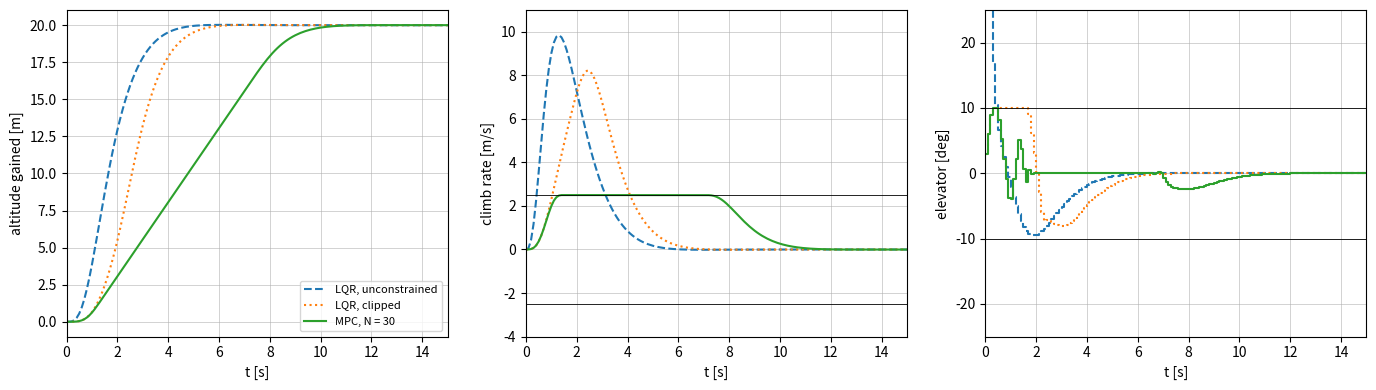

Write the Python code that produced this figure.
"""P09.20 Model Predictive Control: reference solution.

Linear MPC from scratch for an altitude-hold autopilot with an elevator travel limit, an elevator rate limit
and a climb-rate limit. At every sample the controller predicts the next N states as a linear function of
the N future inputs, X = Sx x0 + Su U, writes the quadratic cost as a condensed quadratic program in U,
solves it under linear inequality constraints with a dual active-set method (Goldfarb-Idnani), applies the
first input, and repeats (receding horizon).

Independent checks (in the tests):
    * with no active constraint the first MPC move is u0 = -K_mpc x0 with K_mpc equal to the first gain of the
      finite-horizon LQR from the backward Riccati recursion;
    * with the terminal cost P from the discrete algebraic Riccati equation (DARE, solved here by iterating the
      recursion and checked against ``scipy.linalg.solve_discrete_are``) K_mpc equals the infinite-horizon LQR
      gain for every horizon N;
    * the QP solution satisfies the KKT conditions, and the closed loop never violates a constraint.

Conventions:
    * State x = (dh, gamma, theta, q): altitude error h - h_ref [m], flight-path angle [rad], pitch angle [rad],
      pitch rate [rad/s]. Input u = elevator [rad], positive nose-up. Speed constant (autothrottle).
    * Cost J = sum_{k=0}^{N-1} (x_k^T Q x_k + u_k^T R u_k) + x_N^T P x_N; condensed: J = 1/2 U^T H U + x0^T F^T U + const.
    * QP: minimise 1/2 z^T H z + f^T z subject to G z <= w; multipliers lam >= 0 with H z + f + G^T lam = 0.

Run:  python solution.py          (prints the altitude-hold study, writes mpc_altitude.png)
Test: AEFS_IMPL=solution pytest curriculum/phase-09/lesson-20-model-predictive-control
"""
from __future__ import annotations

from pathlib import Path

import numpy as np


# ---------------------------------------------------------------- given: model and discretisation

def expm(M: np.ndarray, n_terms: int = 20) -> np.ndarray:
    """Return e^M by scaling and squaring of a truncated Taylor series (as built in P02.05)."""
    M = np.asarray(M, dtype=float)
    norm = np.linalg.norm(M, 1)
    s = max(0, int(np.ceil(np.log2(norm / 0.5)))) if norm > 0.5 else 0
    Ms = M / 2.0 ** s
    term = np.eye(M.shape[0])
    E = np.eye(M.shape[0])
    for k in range(1, n_terms):
        term = term @ Ms / k
        E = E + term
    for _ in range(s):
        E = E @ E
    return E


def c2d_zoh(A: np.ndarray, B: np.ndarray, T: float) -> tuple[np.ndarray, np.ndarray]:
    """Return the exact zero-order-hold (Ad, Bd) from the augmented matrix exponential (P09.17)."""
    n, m = B.shape
    M = np.zeros((n + m, n + m))
    M[:n, :n] = A
    M[:n, n:] = B
    E = expm(M * T)
    return E[:n, :n], E[:n, n:]


def altitude_model(V: float = 25.0, dt: float = 0.1) -> tuple[np.ndarray, np.ndarray, np.ndarray, np.ndarray]:
    """Return (A, B, Ad, Bd) of a representative small-UAV longitudinal model at constant speed V [m/s].

    dh' = V gamma;  gamma' = L_alpha (theta - gamma);  theta' = q;
    q' = M_alpha (theta - gamma) + M_q q + M_delta delta_e,
    with L_alpha = 1.0 1/s, M_alpha = -9 1/s^2, M_q = -2.5 1/s, M_delta = 12 1/s^2 (alpha = theta - gamma).
    Discretised by ZOH at dt (default 0.1 s, a 10 Hz outer loop). Representative numbers, not one aircraft.
    """
    La, Ma, Mq, Md = 1.0, -9.0, -2.5, 12.0
    A = np.array([[0.0, V, 0.0, 0.0],
                  [0.0, -La, La, 0.0],
                  [0.0, 0.0, 0.0, 1.0],
                  [0.0, -Ma, Ma, Mq]])
    B = np.array([[0.0], [0.0], [0.0], [Md]])
    Ad, Bd = c2d_zoh(A, B, dt)
    return A, B, Ad, Bd


def altitude_limits(V: float = 25.0, dt: float = 0.1) -> dict[str, float]:
    """Return the constraint set: elevator +-10 deg, elevator rate +-30 deg/s (per-sample change +-3 deg at
    10 Hz), climb rate |V gamma| <= 2.5 m/s."""
    return {"u_max": np.radians(10.0), "du_max": np.radians(30.0) * dt, "climb_max": 2.5, "V": V}


def altitude_weights() -> tuple[np.ndarray, np.ndarray]:
    """Return (Q, R) from Bryson-like scales: 2 m, 0.1 rad, 0.2 rad, 0.5 rad/s; elevator 0.17 rad."""
    return np.diag([1 / 2.0 ** 2, 1 / 0.1 ** 2, 1 / 0.2 ** 2, 1 / 0.5 ** 2]), np.array([[1 / 0.17 ** 2]])


# ---------------------------------------------------------------- Riccati

def finite_horizon_lqr(Ad: np.ndarray, Bd: np.ndarray, Q: np.ndarray, R: np.ndarray, P_N: np.ndarray,
                       N: int) -> tuple[list[np.ndarray], np.ndarray]:
    """Return ([K_0, ..., K_{N-1}], P_0) of the finite-horizon discrete LQR by the backward Riccati recursion
    P_N given;  K_k = (R + B^T P_{k+1} B)^{-1} B^T P_{k+1} A;  P_k = Q + A^T P_{k+1} (A - B K_k)."""
    P = np.asarray(P_N, dtype=float)
    Ks = [None] * N
    for k in range(N - 1, -1, -1):
        K = np.linalg.solve(R + Bd.T @ P @ Bd, Bd.T @ P @ Ad)
        P = Q + Ad.T @ P @ (Ad - Bd @ K)
        P = 0.5 * (P + P.T)
        Ks[k] = K
    return Ks, P


def dare(Ad: np.ndarray, Bd: np.ndarray, Q: np.ndarray, R: np.ndarray, tol: float = 1e-12,
         max_iter: int = 100000) -> np.ndarray:
    """Return the stabilising solution of the DARE P = Q + A^T P A - A^T P B (R + B^T P B)^{-1} B^T P A by
    iterating the Riccati recursion from P = Q until ||P_{k+1} - P_k||_F <= tol ||P_k||_F.
    Raise ``RuntimeError`` if it has not converged in max_iter steps."""
    P = np.asarray(Q, dtype=float).copy()
    for _ in range(max_iter):
        K = np.linalg.solve(R + Bd.T @ P @ Bd, Bd.T @ P @ Ad)
        Pn = Q + Ad.T @ P @ (Ad - Bd @ K)
        Pn = 0.5 * (Pn + Pn.T)
        if np.linalg.norm(Pn - P) <= tol * np.linalg.norm(Pn):
            return Pn
        P = Pn
    raise RuntimeError("Riccati iteration did not converge")


def lqr_gain(Ad: np.ndarray, Bd: np.ndarray, Q: np.ndarray, R: np.ndarray, P: np.ndarray) -> np.ndarray:
    """Return K = (R + B^T P B)^{-1} B^T P A."""
    return np.linalg.solve(R + Bd.T @ P @ Bd, Bd.T @ P @ Ad)


# ---------------------------------------------------------------- condensed MPC

def prediction_matrices(Ad: np.ndarray, Bd: np.ndarray, N: int) -> tuple[np.ndarray, np.ndarray]:
    """Return (Sx, Su) with X = (x_1, ..., x_N) stacked = Sx x0 + Su U, U = (u_0, ..., u_{N-1}) stacked.

    Block row k (k = 1..N): Sx_k = A^k, Su_{k,j} = A^{k-1-j} B for j < k, zero otherwise.
    """
    n, m = Bd.shape
    Sx = np.zeros((N * n, n))
    Su = np.zeros((N * n, N * m))
    Ak = np.eye(n)
    powers = [np.eye(n)]
    for k in range(1, N + 1):
        Ak = Ad @ Ak
        powers.append(Ak)
        Sx[(k - 1) * n:k * n, :] = Ak
    for k in range(1, N + 1):
        for j in range(k):
            Su[(k - 1) * n:k * n, j * m:(j + 1) * m] = powers[k - 1 - j] @ Bd
    return Sx, Su


def condensed_cost(Ad: np.ndarray, Bd: np.ndarray, Q: np.ndarray, R: np.ndarray, P: np.ndarray,
                   N: int) -> tuple[np.ndarray, np.ndarray, np.ndarray]:
    """Return (H, F, Y) with J(U; x0) = 1/2 U^T H U + x0^T F^T U + x0^T Y x0.

    With Qbar = blkdiag(Q, ..., Q, P) (N blocks, the last P) and Rbar = blkdiag(R, ..., R):
    H = 2 (Su^T Qbar Su + Rbar),  F = 2 Su^T Qbar Sx,  Y = Q + Sx^T Qbar Sx.
    """
    n, m = Bd.shape
    Sx, Su = prediction_matrices(Ad, Bd, N)
    Qbar = np.zeros((N * n, N * n))
    for k in range(N - 1):
        Qbar[k * n:(k + 1) * n, k * n:(k + 1) * n] = Q
    Qbar[(N - 1) * n:, (N - 1) * n:] = P
    Rbar = np.kron(np.eye(N), R)
    H = 2.0 * (Su.T @ Qbar @ Su + Rbar)
    F = 2.0 * Su.T @ Qbar @ Sx
    Y = Q + Sx.T @ Qbar @ Sx
    return 0.5 * (H + H.T), F, Y


def unconstrained_mpc_gain(Ad: np.ndarray, Bd: np.ndarray, Q: np.ndarray, R: np.ndarray, P: np.ndarray,
                           N: int) -> np.ndarray:
    """Return K_mpc (m x n): the first m rows of H^{-1} F, so the unconstrained MPC applies u0 = -K_mpc x0."""
    H, F, _ = condensed_cost(Ad, Bd, Q, R, P, N)
    m = Bd.shape[1]
    return np.linalg.solve(H, F)[:m, :]


def mpc_constraints(Ad: np.ndarray, Bd: np.ndarray, N: int, x0: np.ndarray, u_prev: float, u_max: float,
                    du_max: float, c_row: np.ndarray | None = None, c_max: float | None = None,
                    pred: tuple[np.ndarray, np.ndarray] | None = None) -> tuple[np.ndarray, np.ndarray]:
    """Return (G, w) with G U <= w encoding, for a single input:
        |u_k| <= u_max (k = 0..N-1);  |u_k - u_{k-1}| <= du_max with u_{-1} = u_prev;
        and, if c_row is given, |c_row x_k| <= c_max for k = 1..N (x_k = Sx_k x0 + Su_k U).
    Rows in that order: +u, -u, +du, -du, +c, -c. ``pred`` = (Sx, Su) may be passed to avoid recomputing them.
    """
    I = np.eye(N)
    D = I - np.eye(N, k=-1)                          # (D U)_k = u_k - u_{k-1}, first row u_0
    e = np.zeros(N)
    e[0] = u_prev
    Gs = [I, -I, D, -D]
    ws = [np.full(N, u_max), np.full(N, u_max), du_max + e, du_max - e]
    if c_row is not None:
        Sx, Su = prediction_matrices(Ad, Bd, N) if pred is None else pred
        Cbar = np.kron(np.eye(N), np.atleast_2d(c_row))   # picks c_row x_k from the stacked X
        CS = Cbar @ Su
        cx = Cbar @ Sx @ np.asarray(x0, dtype=float)
        Gs += [CS, -CS]
        ws += [c_max - cx, c_max + cx]
    return np.vstack(Gs), np.concatenate(ws)


# ---------------------------------------------------------------- QP: dual active set (Goldfarb-Idnani)

def solve_qp(H: np.ndarray, f: np.ndarray, G: np.ndarray, w: np.ndarray, tol: float = 1e-10,
             max_iter: int = 2000) -> tuple[np.ndarray, np.ndarray, int]:
    """Return (z, lam, iterations) minimising 1/2 z^T H z + f^T z subject to G z <= w (H positive definite).

    Dual active-set method of Goldfarb and Idnani: start at the unconstrained minimum z = -H^{-1} f (dual
    feasible, lam = 0); repeatedly pick the most violated constraint p and move along
        z_dir = -H^{-1} (g_p + N^T r),   r = -(N H^{-1} N^T)^{-1} N H^{-1} g_p
    (N = rows of G in the active set), which keeps the active constraints at equality while lam_p grows by t
    and the active multipliers change by t r. The step t is the smaller of the full step that makes
    constraint p active and the partial step at which an active multiplier reaches zero (that constraint is
    then dropped). Every iterate is dual feasible (lam >= 0) and the objective rises monotonically; the method
    ends when no constraint is violated by more than ``tol`` (scaled). Raise ``ValueError`` if infeasible.
    """
    H = np.asarray(H, dtype=float)
    f = np.asarray(f, dtype=float)
    G = np.atleast_2d(np.asarray(G, dtype=float))
    w = np.asarray(w, dtype=float)
    Hinv = np.linalg.inv(H)
    z = -Hinv @ f
    m_c = G.shape[0]
    lam = np.zeros(m_c)
    active: list[int] = []
    scale = 1.0 + np.abs(w).max() if m_c else 1.0
    it = 0
    while True:
        viol = G @ z - w
        p = int(np.argmax(viol)) if m_c else -1
        if m_c == 0 or viol[p] <= tol * scale:
            return z, lam, it
        while True:
            it += 1
            if it > max_iter:
                raise RuntimeError("QP iteration limit")
            gp = G[p]
            if active:
                Nm = G[active]
                NHi = Nm @ Hinv
                r = -np.linalg.solve(NHi @ Nm.T, NHi @ gp)
                zd = -Hinv @ (gp + Nm.T @ r)
            else:
                r = np.zeros(0)
                zd = -Hinv @ gp
            # partial (dual) step: an active multiplier hits zero
            t1, k_drop = np.inf, -1
            for j, rj in enumerate(r):
                if rj < -1e-14:
                    tj = lam[active[j]] / (-rj)
                    if tj < t1:
                        t1, k_drop = tj, j
            # full (primal) step: constraint p becomes active
            gz = gp @ zd
            t2 = (gp @ z - w[p]) / (-gz) if gz < -1e-14 * (1.0 + np.linalg.norm(gp) ** 2 * np.abs(Hinv).max()) else np.inf
            t = min(t1, t2)
            if not np.isfinite(t):
                raise ValueError("QP is infeasible")
            if np.isfinite(t2):
                z = z + t * zd
            for j, idx in enumerate(active):
                lam[idx] += t * r[j]
            lam[p] += t
            if t2 <= t1:
                active.append(p)
                break
            lam[active[k_drop]] = 0.0
            active.pop(k_drop)


def kkt_residuals(H: np.ndarray, f: np.ndarray, G: np.ndarray, w: np.ndarray, z: np.ndarray,
                  lam: np.ndarray) -> dict[str, float]:
    """Return the four KKT residuals: stationarity ||H z + f + G^T lam||inf, primal max(G z - w, 0),
    dual max(-lam, 0) and complementarity max |lam_i (G z - w)_i|."""
    s = G @ z - w
    return {"stationarity": float(np.abs(H @ z + f + G.T @ lam).max()),
            "primal": float(max(0.0, s.max())), "dual": float(max(0.0, (-lam).max())),
            "complementarity": float(np.abs(lam * s).max())}


# ---------------------------------------------------------------- receding horizon

def mpc_step(Ad: np.ndarray, Bd: np.ndarray, Q: np.ndarray, R: np.ndarray, P: np.ndarray, N: int,
             x0: np.ndarray, u_prev: float, limits: dict[str, float], climb_constraint: bool = True,
             cache: dict | None = None) -> tuple[float, np.ndarray, int]:
    """Return (u0, U, QP iterations): solve the constrained MPC problem at state x0 and return its first move.

    ``cache`` (a dict, filled on first use) keeps H, F, Sx, Su between calls with the same model and horizon.
    """
    if cache is None:
        cache = {}
    if "H" not in cache:
        cache["H"], cache["F"], _ = condensed_cost(Ad, Bd, Q, R, P, N)
        cache["pred"] = prediction_matrices(Ad, Bd, N)
    H, F = cache["H"], cache["F"]
    c_row = np.array([0.0, limits["V"], 0.0, 0.0]) if climb_constraint else None
    G, w = mpc_constraints(Ad, Bd, N, x0, u_prev, limits["u_max"], limits["du_max"], c_row,
                           limits["climb_max"] if climb_constraint else None, pred=cache["pred"])
    U, lam, it = solve_qp(H, F @ x0, G, w)
    return float(U[0]), U, it


def simulate_mpc(x0: np.ndarray, n_steps: int, N: int = 30, terminal: str = "dare",
                 limits: dict[str, float] | None = None, climb_constraint: bool = True) -> dict[str, np.ndarray]:
    """Run the receding-horizon loop on the altitude model (the plant equals the prediction model).

    terminal "dare" uses P from ``dare``; "Q" uses P = Q. Returns arrays t, x (n_steps + 1, 4), u (n_steps,),
    iters (n_steps,). Raise ``ValueError`` naming the step if a QP is infeasible (no input sequence can meet
    every constraint over the horizon from the current state).
    """
    _, _, Ad, Bd = altitude_model()
    Q, R = altitude_weights()
    lim = altitude_limits() if limits is None else limits
    P = dare(Ad, Bd, Q, R) if terminal == "dare" else Q
    x = np.asarray(x0, dtype=float).copy()
    xs, us, its = [x.copy()], [], []
    u_prev = 0.0
    cache: dict = {}
    for k in range(n_steps):
        try:
            u, _, it = mpc_step(Ad, Bd, Q, R, P, N, x, u_prev, lim, climb_constraint, cache)
        except ValueError as exc:
            raise ValueError(f"MPC QP infeasible at step {k} (t = {0.1 * k:.1f} s)") from exc
        u = float(np.clip(u, -lim["u_max"], lim["u_max"]))     # guards rounding only (|change| < 1e-12)
        x = Ad @ x + Bd[:, 0] * u
        xs.append(x.copy())
        us.append(u)
        its.append(it)
        u_prev = u
    return {"t": np.arange(n_steps + 1) * 0.1, "x": np.array(xs), "u": np.array(us), "iters": np.array(its)}


def simulate_lqr(x0: np.ndarray, n_steps: int, clip: dict[str, float] | None = None) -> dict[str, np.ndarray]:
    """Run u = -K_inf x on the altitude model; if ``clip`` is given, saturate u and its per-sample change to the
    limits (a naive way to respect the actuator, which ignores the climb-rate limit)."""
    _, _, Ad, Bd = altitude_model()
    Q, R = altitude_weights()
    K = lqr_gain(Ad, Bd, Q, R, dare(Ad, Bd, Q, R))
    x = np.asarray(x0, dtype=float).copy()
    xs, us = [x.copy()], []
    u_prev = 0.0
    for _ in range(n_steps):
        u = float((-K @ x)[0])
        if clip is not None:
            u = float(np.clip(u, u_prev - clip["du_max"], u_prev + clip["du_max"]))
            u = float(np.clip(u, -clip["u_max"], clip["u_max"]))
        x = Ad @ x + Bd[:, 0] * u
        xs.append(x.copy())
        us.append(u)
        u_prev = u
    return {"t": np.arange(n_steps + 1) * 0.1, "x": np.array(xs), "u": np.array(us)}


def settling_time(t: np.ndarray, dh: np.ndarray, band: float = 0.4) -> float:
    """Return the first time after which |dh| stays within ``band`` metres (inf if it is outside at the end)."""
    out = np.where(np.abs(dh) > band)[0]
    if len(out) == 0:
        return 0.0
    return float(t[out[-1] + 1]) if out[-1] + 1 < len(t) else float("inf")


def main(out_dir: str | Path = ".") -> None:
    """Print the MPC checks and the altitude-hold study, and save mpc_altitude.png."""
    import matplotlib

    matplotlib.use("Agg")
    import matplotlib.pyplot as plt

    out_dir = Path(out_dir)
    A, B, Ad, Bd = altitude_model()
    Q, R = altitude_weights()
    lim = altitude_limits()
    print("altitude model eigenvalues (continuous):", np.round(np.linalg.eigvals(A), 3))
    P = dare(Ad, Bd, Q, R)
    K = lqr_gain(Ad, Bd, Q, R, P)
    print(f"infinite-horizon LQR K = {np.round(K[0], 4).tolist()}; closed-loop |z| = {np.round(np.abs(np.linalg.eigvals(Ad - Bd @ K)), 3)}")
    for N in (5, 20):
        Km = unconstrained_mpc_gain(Ad, Bd, Q, R, Q, N)
        Ks, _ = finite_horizon_lqr(Ad, Bd, Q, R, Q, N)
        Kp = unconstrained_mpc_gain(Ad, Bd, Q, R, P, N)
        print(f"N = {N:2d}: |K_mpc(P=Q) - K_0 Riccati| = {np.abs(Km - Ks[0]).max():.1e}; |K_mpc(P=DARE) - K_inf| = {np.abs(Kp - K).max():.1e};"
              f" K_mpc(P=Q) = {np.round(Km[0], 4).tolist()}")

    x0 = np.array([-20.0, 0.0, 0.0, 0.0])          # 20 m below the commanded altitude
    n = 250
    lq = simulate_lqr(x0, n)
    lq_dh = np.diff(np.concatenate([[0.0], lq["u"]]))
    print(f"\n20 m climb, unconstrained LQR: peak elevator {np.degrees(np.abs(lq['u']).max()):.1f} deg, peak rate {np.degrees(np.abs(lq_dh).max()) / 0.1:.0f} deg/s,"
          f" peak climb {np.abs(lim['V'] * lq['x'][:, 1]).max():.2f} m/s, settling (0.4 m) {settling_time(lq['t'], lq['x'][:, 0]):.1f} s")
    lc = simulate_lqr(x0, n, clip=lim)
    print(f"   LQR clipped to the actuator: peak climb {np.abs(lim['V'] * lc['x'][:, 1]).max():.2f} m/s (limit 2.5),"
          f" overshoot {max(0.0, lc['x'][:, 0].max()):.2f} m, settling {settling_time(lc['t'], lc['x'][:, 0]):.1f} s")
    for N in (10, 20, 30, 50):
        r = simulate_mpc(x0, n, N=N)
        du = np.diff(np.concatenate([[0.0], r["u"]]))
        print(f"   MPC N = {N:2d} (P = DARE): peak elevator {np.degrees(np.abs(r['u']).max()):.2f} deg, peak rate {np.degrees(np.abs(du).max()) / 0.1:.2f} deg/s,"
              f" peak climb {np.abs(lim['V'] * r['x'][:, 1]).max():.4f} m/s, overshoot {max(0.0, r['x'][:, 0].max()):.3f} m,"
              f" settling {settling_time(r['t'], r['x'][:, 0]):.1f} s, QP iterations max {r['iters'].max()}")
    r30 = simulate_mpc(x0, n, N=30)
    print("   horizon study, terminal cost P = Q (no tail) and P = DARE:")
    for N in (3, 5, 10, 20):
        for term in ("Q", "dare"):
            try:
                r = simulate_mpc(x0, n, N=N, terminal=term)
                print(f"      N = {N:2d}, P = {term:4s}: overshoot {max(0.0, r['x'][:, 0].max()):.3f} m, settling {settling_time(r['t'], r['x'][:, 0]):.1f} s,"
                      f" error at 25 s {r['x'][-1, 0]:+.3f} m")
            except ValueError as exc:
                print(f"      N = {N:2d}, P = {term:4s}: {exc}")
    for N in (3, 5, 10, 20):
        Km = unconstrained_mpc_gain(Ad, Bd, Q, R, Q, N)
        print(f"      unconstrained N = {N:2d}, P = Q: closed-loop spectral radius {np.max(np.abs(np.linalg.eigvals(Ad - Bd @ Km))):.4f}")

    # KKT certificate for the first QP
    H, F, _ = condensed_cost(Ad, Bd, Q, R, P, 30)
    G, w = mpc_constraints(Ad, Bd, 30, x0, 0.0, lim["u_max"], lim["du_max"], np.array([0.0, lim["V"], 0.0, 0.0]), lim["climb_max"])
    U, lam, it = solve_qp(H, F @ x0, G, w)
    kk = kkt_residuals(H, F @ x0, G, w, U, lam)
    print(f"first QP: {G.shape[0]} constraints, {int(np.sum(lam > 1e-9))} active, {it} iterations;"
          f" KKT residuals {', '.join(f'{k} {v:.1e}' for k, v in kk.items())}")

    fig, axes = plt.subplots(1, 3, figsize=(14, 4.0))
    for res, lab, st in ((lq, "LQR, unconstrained", "--"), (lc, "LQR, clipped", ":"), (r30, "MPC, N = 30", "-")):
        axes[0].plot(res["t"], 20.0 + res["x"][:, 0], st, label=lab)
        axes[1].plot(res["t"], lim["V"] * res["x"][:, 1], st, label=lab)
        axes[2].step(res["t"][:-1], np.degrees(res["u"]), st, where="post", label=lab)
    axes[0].set_ylabel("altitude gained [m]")
    axes[1].axhline(lim["climb_max"], color="k", lw=0.6); axes[1].axhline(-lim["climb_max"], color="k", lw=0.6)
    axes[1].set_ylabel("climb rate [m/s]"); axes[1].set_ylim(-4, 11)
    axes[2].axhline(10.0, color="k", lw=0.6); axes[2].axhline(-10.0, color="k", lw=0.6)
    axes[2].set_ylabel("elevator [deg]"); axes[2].set_ylim(-25, 25)
    for ax in axes:
        ax.set_xlabel("t [s]"); ax.grid(lw=0.4); ax.set_xlim(0, 15)
    axes[0].legend(fontsize=8)
    fig.tight_layout()
    fig.savefig(out_dir / "mpc_altitude.png", dpi=150)
    plt.close(fig)
    print(f"saved {out_dir / 'mpc_altitude.png'}")


if __name__ == "__main__":
    main()
